Image classification data set "V231" (JuliaQuero/img_dataset on GitHub). Class labels (5): backdoor malware, PUP, packed malware, trojan malware, worm malware.

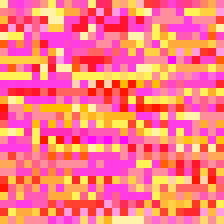
Label: packed malware

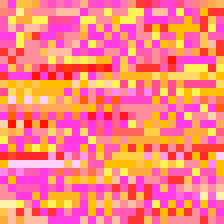
Label: trojan malware

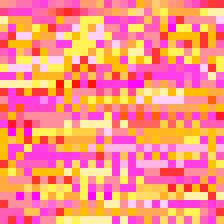
Label: PUP

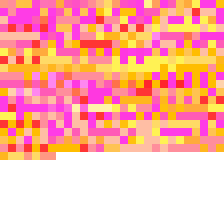
Label: worm malware

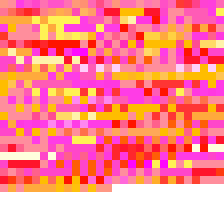
Label: PUP

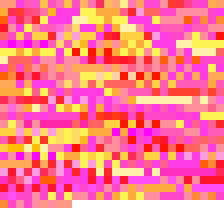
Label: backdoor malware
